Image classification data set "data3" (An-Shan/Bag-recognition-with-VGG16 on GitHub). Class labels (10): backpack, bucket bag, duffle bag, fanny pack, luggage, messenger bag, saddle bag, satchel, sleeping bag, tote bag.

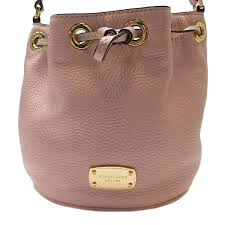
Label: bucket bag

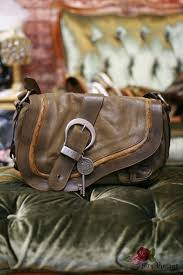
Label: saddle bag

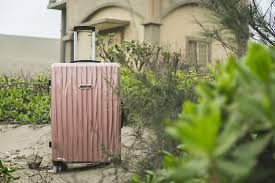
Label: luggage

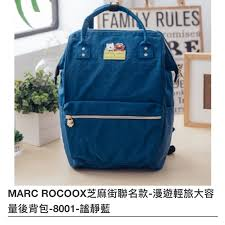
Label: backpack

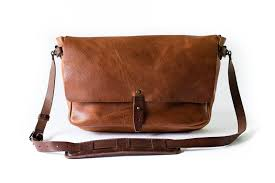
Label: messenger bag

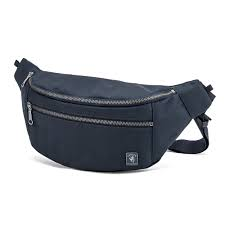
Label: fanny pack
